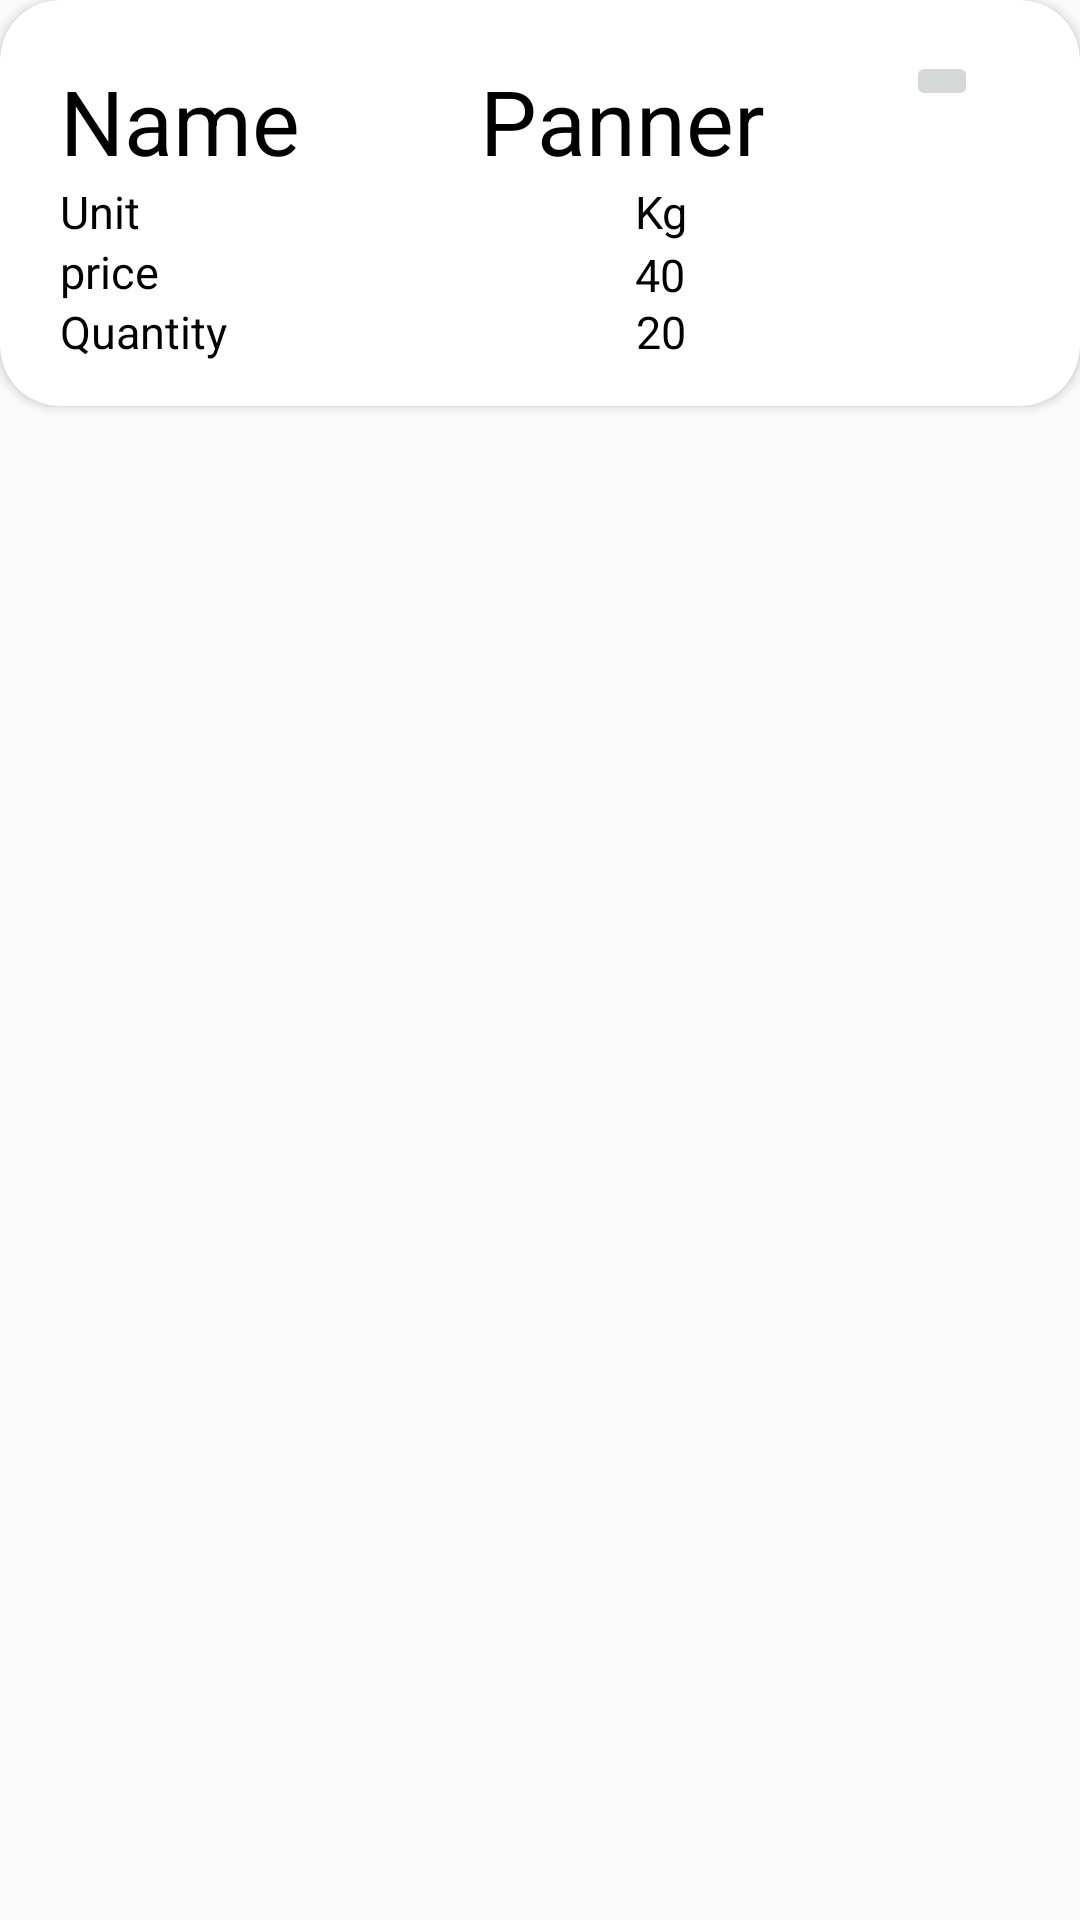

Write the Android layout XML for this screen, with the resource values it uses.
<!-- AndroidManifest.xml: application theme Theme.DigiBill -->
<!-- res/layout/cartitem.xml -->
<?xml version="1.0" encoding="utf-8"?>
<RelativeLayout xmlns:android="http://schemas.android.com/apk/res/android"
    android:layout_width="match_parent"
    android:layout_height="wrap_content"
    xmlns:app="http://schemas.android.com/apk/res-auto">

    <androidx.cardview.widget.CardView
        android:layout_width="match_parent"
        android:layout_height="wrap_content"
        android:elevation="100dp"
        android:background="@color/cardview_dark_background"
        app:cardCornerRadius="20dp"
        >
        <RelativeLayout
            android:layout_width="match_parent"
            android:elevation="50dp"
            android:paddingEnd="10dp"
            android:paddingBottom="15dp"
            android:layout_height="wrap_content">
            <TextView
                android:id="@+id/textview"
                android:layout_width="120dp"
                android:layout_height="40dp"
                android:layout_marginLeft="20dp"
                android:layout_marginTop="20dp"
                android:text="Name"
                android:textColor="#000000"
                android:textSize="30sp">

            </TextView>
            <TextView
                android:id="@+id/cartName"
                android:layout_width="110dp"
                android:layout_height="wrap_content"
                android:layout_marginLeft="20dp"
                android:layout_toRightOf="@+id/textview"
                android:layout_marginTop="20dp"
                android:text="Panner"
                android:textColor="#000000"
                android:textSize="30sp">

            </TextView>
            <TextView
                android:id="@+id/textview2"
                android:layout_width="wrap_content"
                android:layout_height="20dp"
                android:layout_marginLeft="20dp"
                android:layout_below="@+id/cartName"
                android:layout_marginTop="0dp"
                android:text="Unit"
                android:textColor="#000000"
                android:textSize="15sp">

            </TextView>

            <TextView
                android:id="@+id/cartUnit"
                android:layout_width="wrap_content"
                android:layout_height="20dp"
                android:layout_below="@+id/cartName"
                android:layout_marginLeft="165dp"
                android:layout_marginTop="0dp"
                android:layout_toRightOf="@+id/textview2"
                android:text="Kg"
                android:textColor="#000000"
                android:textSize="15sp">

            </TextView>

            <TextView
                android:id="@+id/textview4"
                android:layout_width="wrap_content"
                android:layout_height="20dp"
                android:layout_marginLeft="20dp"
                android:layout_below="@+id/textview2"
                android:layout_marginTop="0dp"
                android:text="price"
                android:textColor="#000000"
                android:textSize="15sp">

            </TextView>

            <TextView
                android:id="@+id/cartPrice"
                android:layout_width="wrap_content"
                android:layout_height="20dp"
                android:layout_below="@+id/textview2"
                android:layout_marginLeft="165dp"
                android:layout_marginTop="1dp"
                android:layout_toRightOf="@+id/textview2"
                android:text="40"
                android:textColor="#000000"
                android:textSize="15sp">

            </TextView>

            <TextView
                android:id="@+id/textview7"
                android:layout_width="wrap_content"
                android:layout_height="20dp"
                android:layout_marginLeft="20dp"
                android:layout_below="@+id/textview4"
                android:layout_marginTop="0dp"
                android:text="Quantity"
                android:textColor="#000000"
                android:textSize="15sp">

            </TextView>

            <TextView
                android:id="@+id/cartquantity"
                android:layout_width="wrap_content"
                android:layout_height="20dp"
                android:layout_below="@+id/textview4"
                android:layout_marginLeft="159dp"
                android:layout_marginTop="0dp"
                android:layout_toRightOf="@+id/textview4"
                android:text="20"
                android:textColor="#000000"
                android:textSize="15sp">

            </TextView>

            <ImageButton
                android:id="@+id/delebtn"
                android:layout_width="wrap_content"
                android:layout_height="wrap_content"
                android:layout_alignParentTop="true"
                android:layout_marginLeft="32dp"
                android:layout_marginTop="17dp"
                android:layout_toRightOf="@id/cartName"
                app:srcCompat="@drawable/deleicon" />

        </RelativeLayout>
    </androidx.cardview.widget.CardView>

</RelativeLayout>
<!-- resources referenced by this layout -->
<resources>
  <style name="Theme.DigiBill" parent="Theme.AppCompat.Light.NoActionBar">
          
          <item name="colorPrimary">@color/purple_500</item>
          <item name="colorPrimaryVariant">@color/purple_700</item>
          <item name="colorOnPrimary">@color/white</item>
          
          <item name="colorSecondary">@color/teal_200</item>
          <item name="colorSecondaryVariant">@color/teal_700</item>
          <item name="colorOnSecondary">@color/black</item>
          
          <item name="android:statusBarColor" tools:targetApi="l">?attr/colorPrimaryVariant</item>
          
      </style>
  <color name="purple_500">#FF6200EE</color>
  <color name="purple_700">#FF3700B3</color>
  <color name="white">#FFFFFFFF</color>
  <color name="teal_200">#FF03DAC5</color>
  <color name="teal_700">#FF018786</color>
  <color name="black">#FF000000</color>
</resources>
